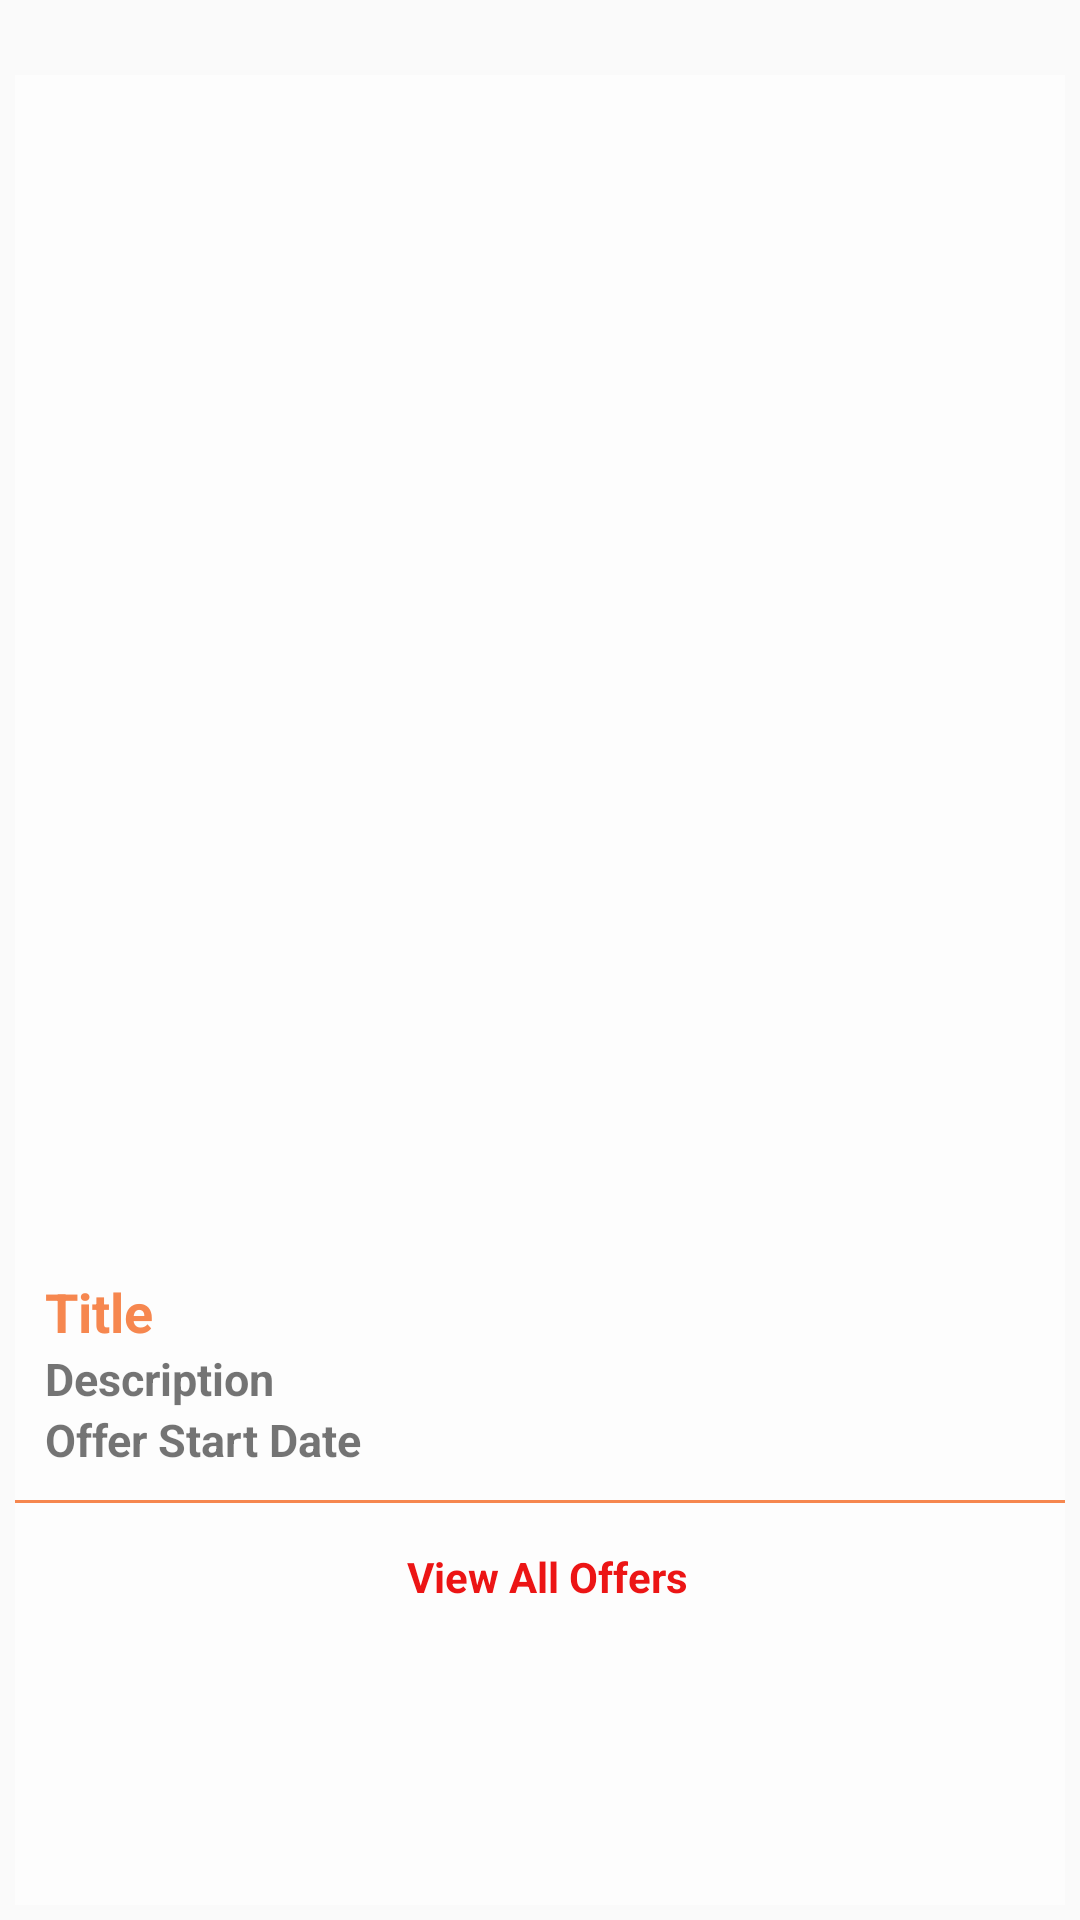

Reconstruct the res/layout file that produces this screen, plus the resources it refers to.
<!-- AndroidManifest.xml: application theme AppTheme -->
<!-- res/layout/offer_dialog.xml -->
<?xml version="1.0" encoding="utf-8"?>
<LinearLayout xmlns:android="http://schemas.android.com/apk/res/android"
    android:id="@+id/linear_layout_offer_dialog"
    android:layout_width="match_parent"
    android:padding="5dp"
    android:layout_height="match_parent"
    android:orientation="vertical">

    <ImageView
        android:layout_width="wrap_content"
        android:layout_height="wrap_content"
        android:id="@+id/iv_close_dialog"
        android:padding="10dp"
        android:src="@drawable/ic_vector_close"
        android:layout_gravity="end"/>


    <LinearLayout
        android:layout_width="match_parent"
        android:layout_height="match_parent"
        android:background="@color/white"
        android:orientation="vertical">


        <ImageView
            android:id="@+id/iv_offer_image"
            android:layout_width="match_parent"
            android:layout_height="400dp"
            android:padding="5dp"/>

        <LinearLayout
            android:layout_width="wrap_content"
            android:layout_height="wrap_content"
            android:layout_marginBottom="5dp"
            android:orientation="vertical"
            android:paddingStart="10dp">

            <TextView
                android:id="@+id/textTitle"
                android:layout_width="match_parent"
                android:layout_height="wrap_content"
                android:maxLines="1"
                android:text="@string/title"
                android:textColor="@color/app_title"
                android:textSize="18sp"
                android:textStyle="bold" />


            <TextView
                android:id="@+id/textDescription"
                android:layout_width="match_parent"
                android:layout_height="wrap_content"
                android:maxLines="2"
                android:text="@string/description"
                android:textSize="15sp"
                android:textStyle="bold" />


            <TextView
                android:id="@+id/textOfferStartDate"
                android:layout_width="match_parent"
                android:layout_height="wrap_content"
                android:maxLines="2"
                android:text="@string/offer_start_date"
                android:textSize="15sp"
                android:textStyle="bold" />


            <TextView
                android:id="@+id/textOfferEndDate"
                android:layout_width="match_parent"
                android:layout_height="wrap_content"
                android:maxLines="2"
                android:text="@string/offer_end_date"
                android:textSize="15sp"
                android:textStyle="bold"
                android:visibility="gone" />


        </LinearLayout>

        <View
            android:layout_width="match_parent"
            android:layout_height="1dp"
            android:layout_marginTop="5dp"
            android:background="@color/app_title" />

        <LinearLayout
            android:layout_width="match_parent"
            android:layout_height="wrap_content"
            android:orientation="horizontal"
            android:padding="5dp">


            <TextView
                android:id="@+id/btn_view_all"
                android:layout_width="match_parent"
                android:layout_height="wrap_content"
                android:layout_marginStart="5dp"
                android:gravity="center"
                android:padding="10dp"
                android:text="View All Offers"
                android:textColor="@color/red"
                android:textStyle="bold" />

        </LinearLayout>




    </LinearLayout>
</LinearLayout>
<!-- resources referenced by this layout -->
<resources>
  <color name="app_title">#F6874F</color>
  <color name="red">#EC1515</color>
  <color name="white">#FDFDFD</color>
  <string name="description">Description</string>
  <string name="offer_end_date">Offer End Date</string>
  <string name="offer_start_date">Offer Start Date</string>
  <string name="title">Title</string>
  <style name="AppTheme" parent="Theme.AppCompat.Light.NoActionBar">
          
          <item name="colorPrimary">@color/colorAccent</item>
          <item name="colorPrimaryDark">@color/app_title</item>
          <item name="colorAccent">@color/colorAccent</item>
      </style>
  <color name="colorAccent">#D81B60</color>
</resources>
